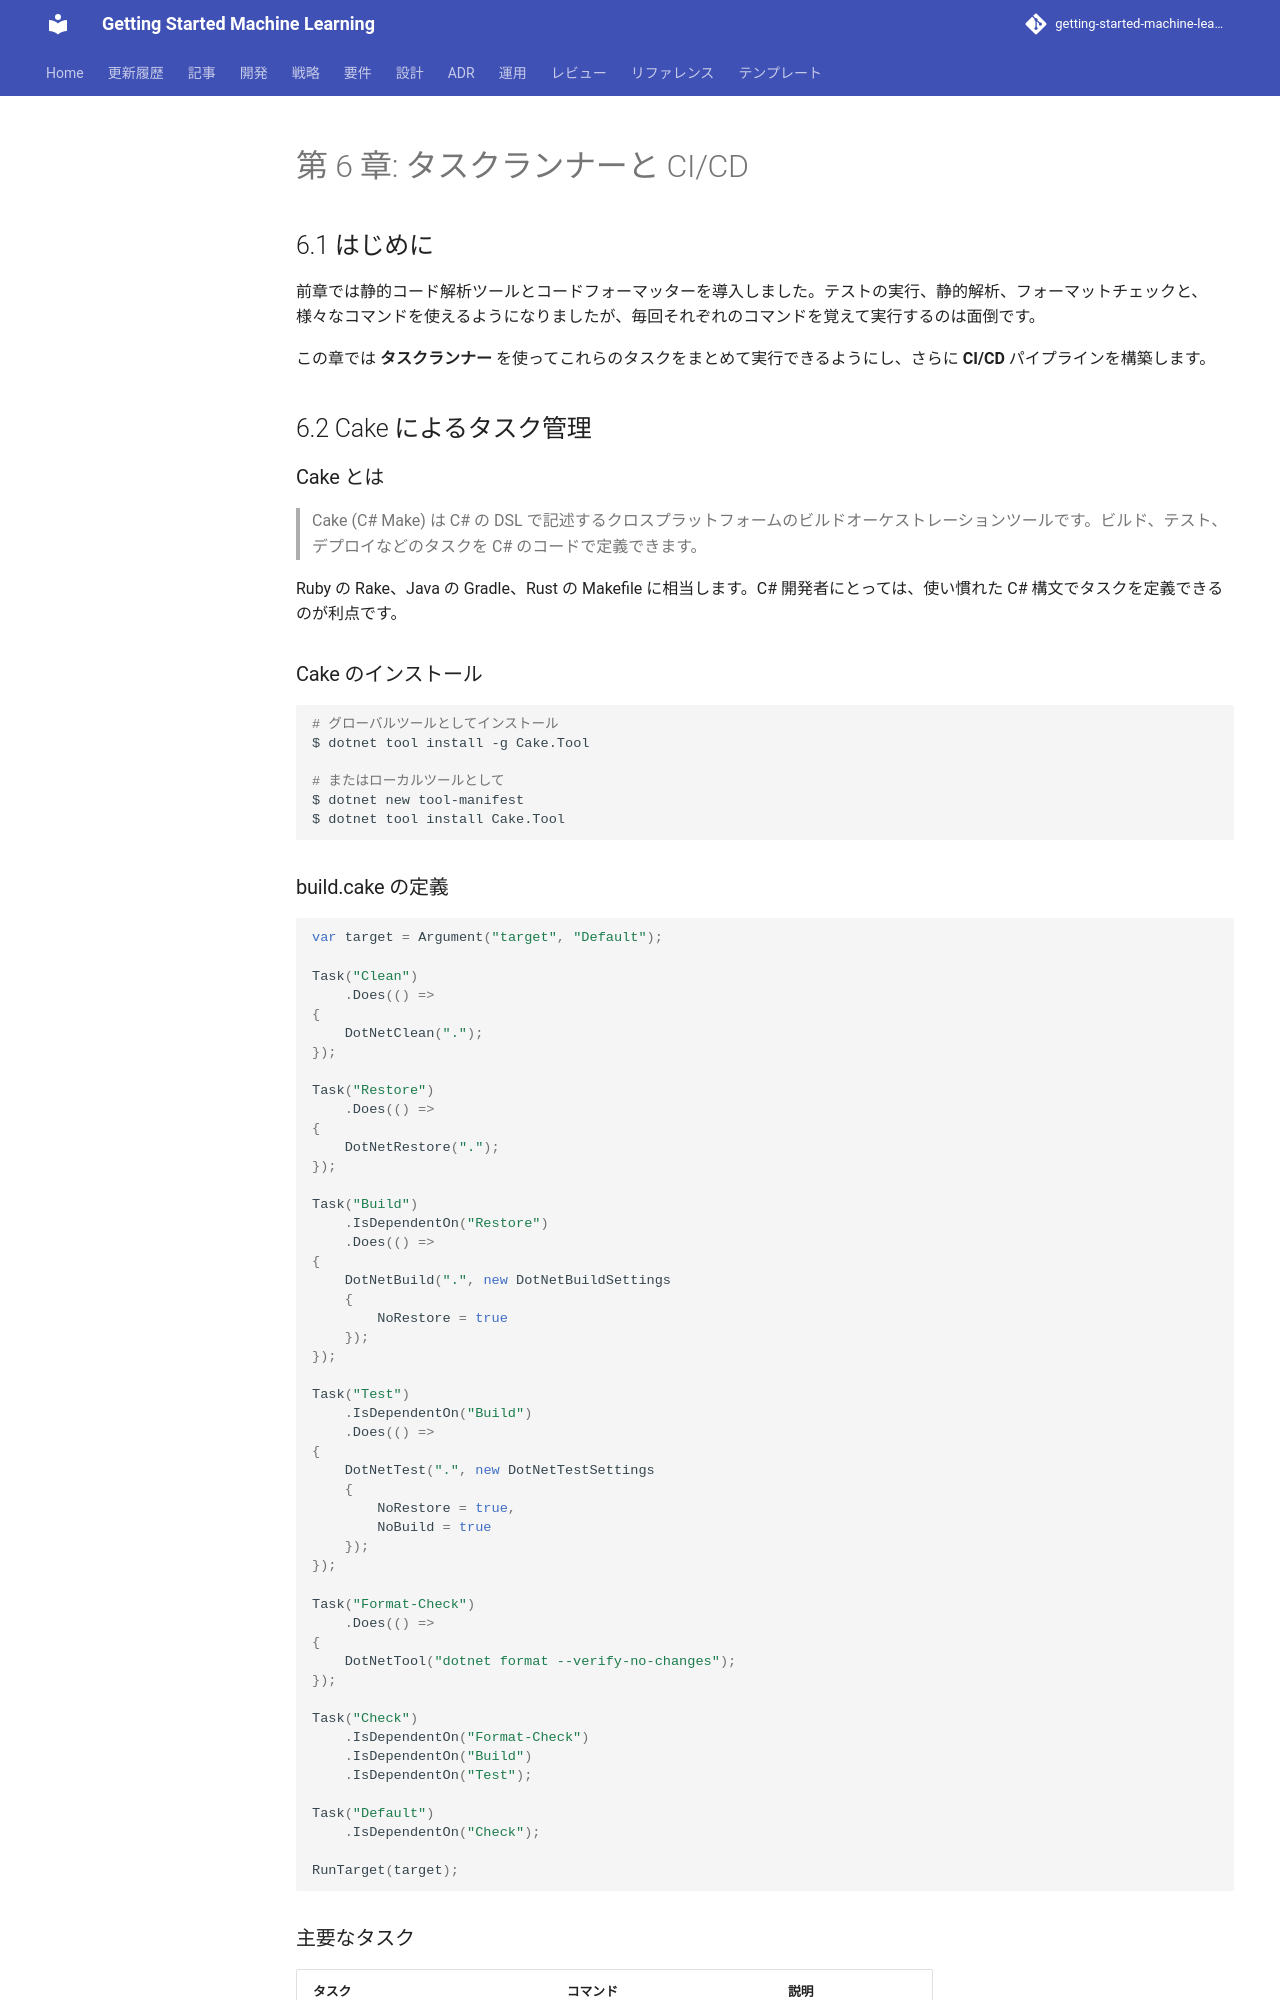

repository: k2works/getting-started-machine-learning · page: article/getting-start-tdd/csharp/chapter06/index.html · generator: mkdocs

---
type: Article
title: "第 6 章: タスクランナーと CI/CD"
description: "前章では静的コード解析ツールとコードフォーマッターを導入しました。"
tags: [article, getting-start-tdd, csharp]
status: stable
generated: { by: human:kakimomokuri, at: 2026-03-24T05:22:28Z }
---

# 第 6 章: タスクランナーと CI/CD

## 6.1 はじめに

前章では静的コード解析ツールとコードフォーマッターを導入しました。テストの実行、静的解析、フォーマットチェックと、様々なコマンドを使えるようになりましたが、毎回それぞれのコマンドを覚えて実行するのは面倒です。

この章では **タスクランナー** を使ってこれらのタスクをまとめて実行できるようにし、さらに **CI/CD** パイプラインを構築します。

## 6.2 Cake によるタスク管理

### Cake とは

> Cake (C# Make) は C# の DSL で記述するクロスプラットフォームのビルドオーケストレーションツールです。ビルド、テスト、デプロイなどのタスクを C# のコードで定義できます。

Ruby の Rake、Java の Gradle、Rust の Makefile に相当します。C# 開発者にとっては、使い慣れた C# 構文でタスクを定義できるのが利点です。

### Cake のインストール

```bash
# グローバルツールとしてインストール
$ dotnet tool install -g Cake.Tool

# またはローカルツールとして
$ dotnet new tool-manifest
$ dotnet tool install Cake.Tool
```

### build.cake の定義

```csharp
var target = Argument("target", "Default");

Task("Clean")
    .Does(() =>
{
    DotNetClean(".");
});

Task("Restore")
    .Does(() =>
{
    DotNetRestore(".");
});

Task("Build")
    .IsDependentOn("Restore")
    .Does(() =>
{
    DotNetBuild(".", new DotNetBuildSettings
    {
        NoRestore = true
    });
});

Task("Test")
    .IsDependentOn("Build")
    .Does(() =>
{
    DotNetTest(".", new DotNetTestSettings
    {
        NoRestore = true,
        NoBuild = true
    });
});

Task("Format-Check")
    .Does(() =>
{
    DotNetTool("dotnet format --verify-no-changes");
});

Task("Check")
    .IsDependentOn("Format-Check")
    .IsDependentOn("Build")
    .IsDependentOn("Test");

Task("Default")
    .IsDependentOn("Check");

RunTarget(target);
```
